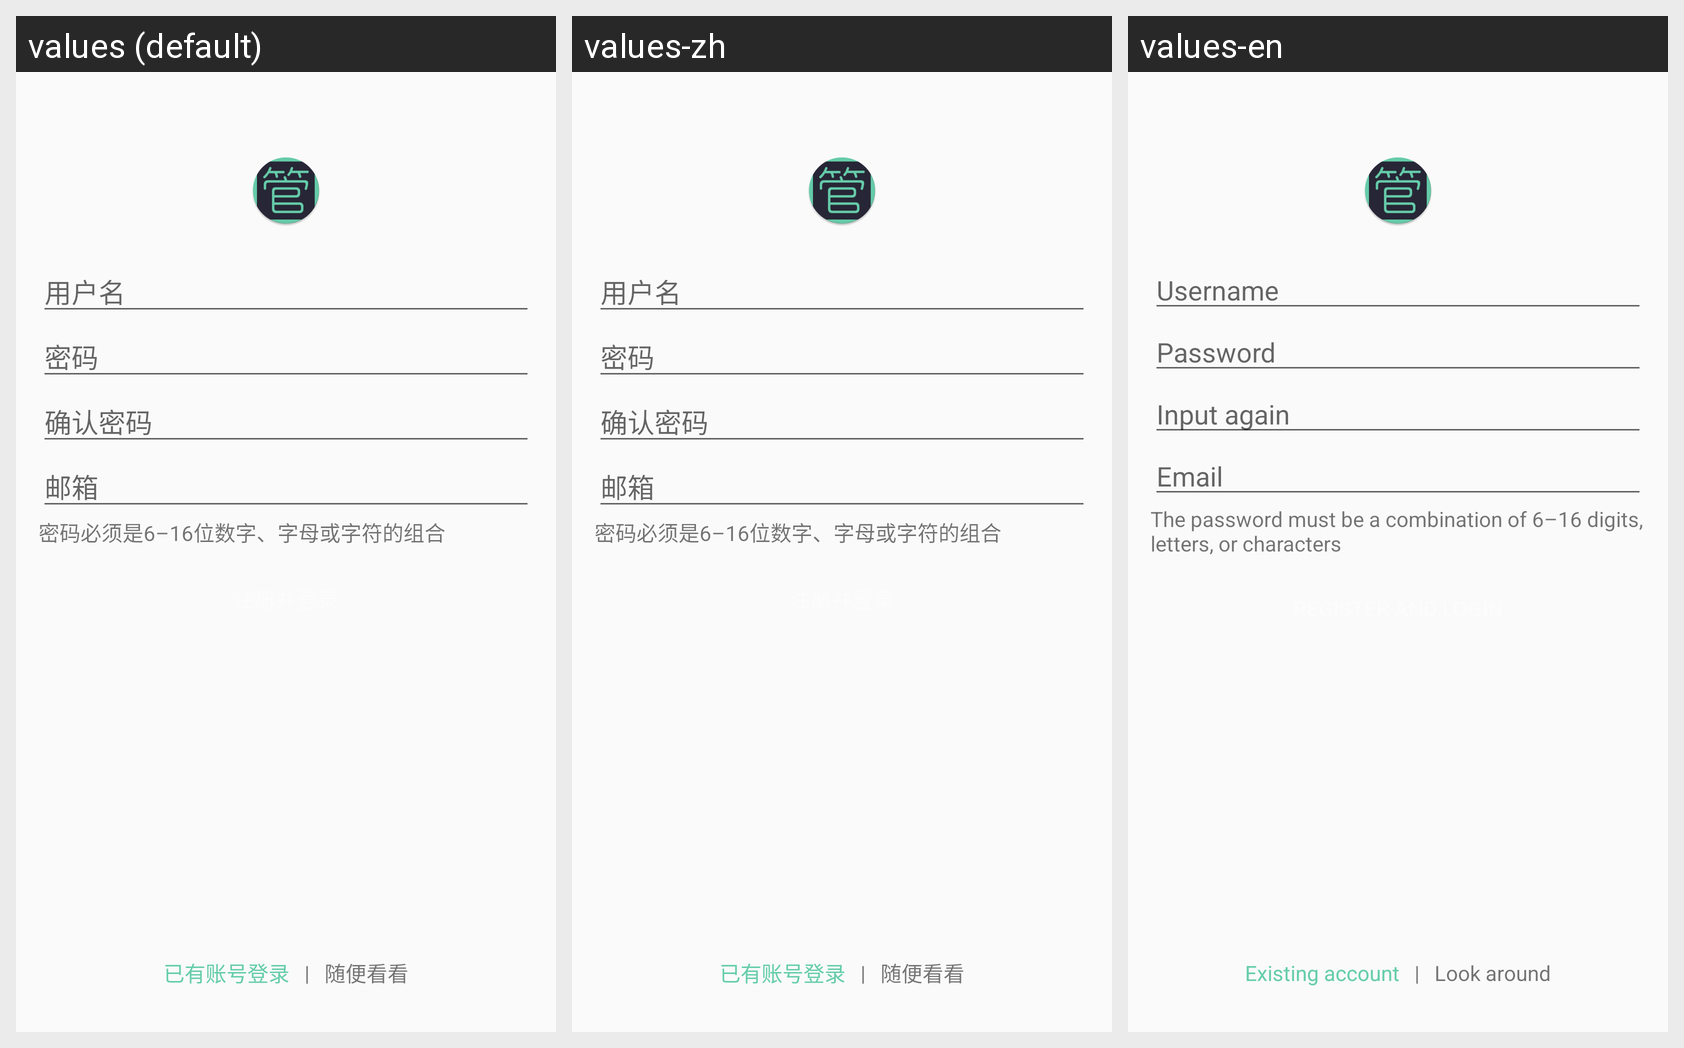

The Android screen above is rendered under several locales of the same app. Produce the string resources it draws, with the default and per-locale values.
Android screen res/layout/activity_register.xml rendered under 3 locales, left to right: values (default), values-zh, values-en. Device: Nexus 5 (rendered at 1080×1920; each locale shown at half size, 540×960, under a caption strip naming it); theme AppTheme.
Strings drawn on this screen, with the default value and each locale's value (text and hints the layout hard-codes, and strings that could not be matched under every locale, appear in the picture but are not listed):

username
  values: 用户名
  values-zh: 用户名
  values-en: Username

password
  values: 密码
  values-zh: 密码
  values-en: Password

password_again
  values: 确认密码
  values-zh: 确认密码
  values-en: Input again

email
  values: 邮箱
  values-zh: 邮箱
  values-en: Email

password_require
  values: 密码必须是6–16位数字、字母或字符的组合
  values-zh: 密码必须是6–16位数字、字母或字符的组合
  values-en: The password must be a combination of 6–16 digits, letters, or characters

Existing_account
  values: 已有账号登录
  values-zh: 已有账号登录
  values-en: Existing account

look_around
  values: 随便看看
  values-zh: 随便看看
  values-en: Look around
